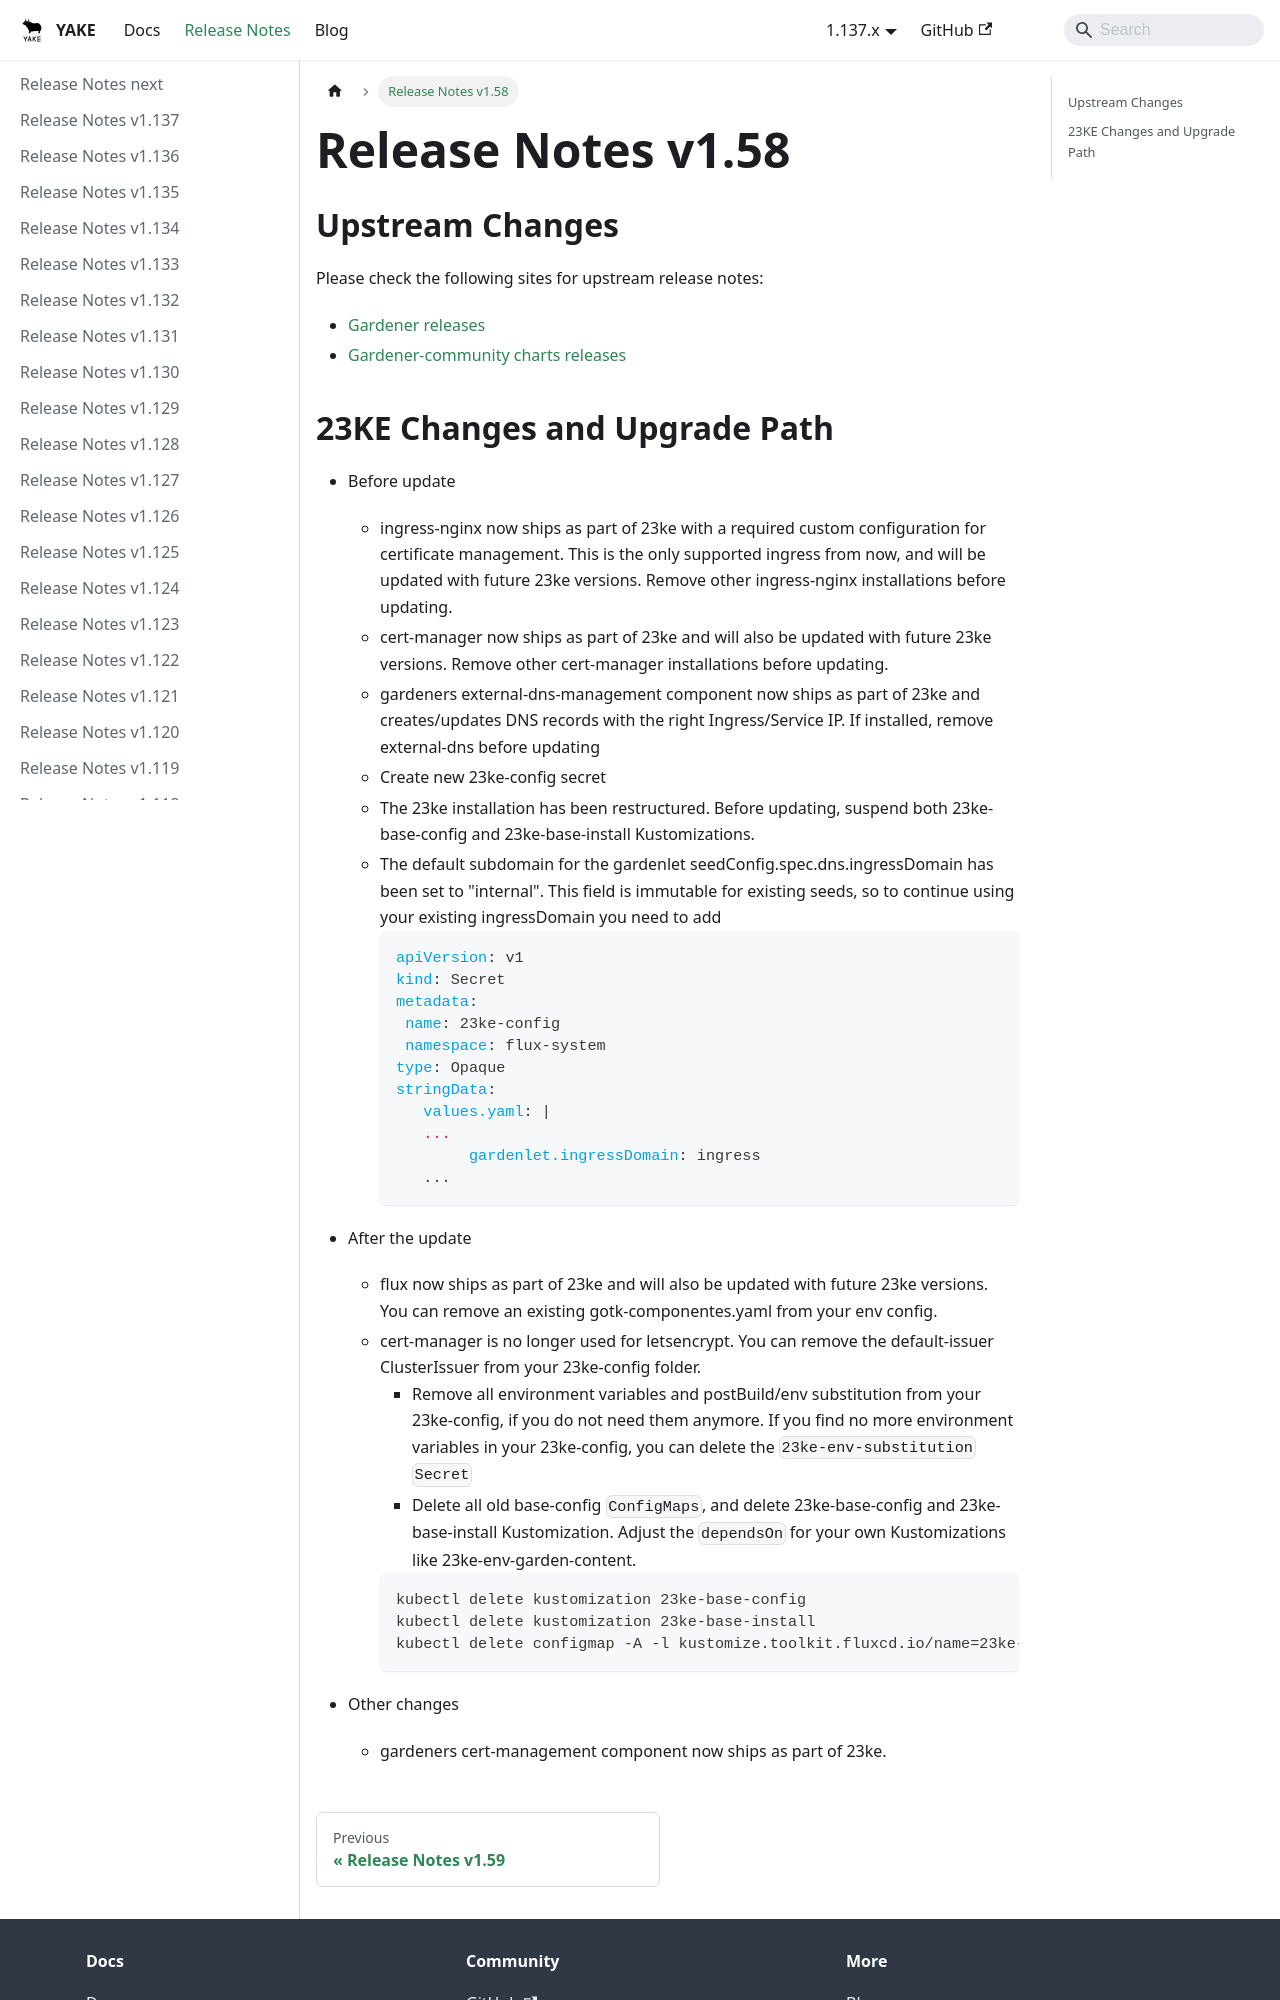

repository: YAKEcloud/yake · page: release-notes/v1.58/index.html · generator: docusaurus

---
sidebar_position: 1
id: v1.58
---

# Release Notes v1.58

## Upstream Changes

Please check the following sites for upstream release notes:

- [Gardener releases](https://github.com/gardener/gardener/releases)
- [Gardener-community charts releases](https://github.com/gardener-community/gardener-charts/releases)
